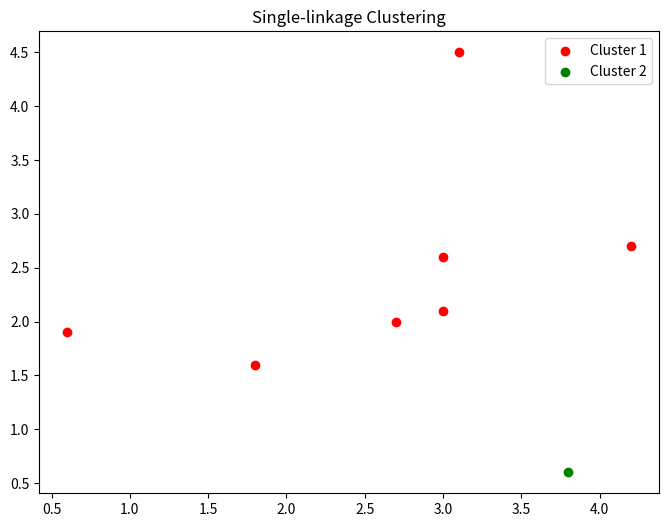

Write Python code to recreate this figure.
import numpy as np
import matplotlib.pyplot as plt

# Координаты точек
points = {
    'a': np.array([0.6, 1.9]),
    'b': np.array([1.8, 1.6]),
    'c': np.array([2.7, 2.0]),
    'd': np.array([3.0, 2.1]),
    'e': np.array([3.0, 2.6]),
    'f': np.array([3.1, 4.5]),
    'g': np.array([3.8, 0.6]),
    'h': np.array([4.2, 2.7])
}

# Преобразование векторов координат в матрицу
data_matrix = np.array(list(points.values()))

def max_similarity(data, k):
    clusters = [[i] for i in range(len(data))]
    while len(clusters) > k:
        max_similarity = 0
        merge_i, merge_j = 0, 0
        for i, cluster1 in enumerate(clusters):
            for j, cluster2 in enumerate(clusters):
                if i < j:
                    similarity = max([np.dot(data[p1], data[p2]) / (np.linalg.norm(data[p1]) * np.linalg.norm(data[p2])) for p1 in cluster1 for p2 in cluster2])
                    if similarity > max_similarity:
                        max_similarity = similarity
                        merge_i, merge_j = i, j
        clusters[merge_i].extend(clusters[merge_j])
        del clusters[merge_j]
    return clusters

# Single-linkage
single_link_clusters = max_similarity(data_matrix, 2)

# Визуализация
fig, axes = plt.subplots(1, 1, figsize=(8, 6))
colors = ['r', 'g']

# Single-linkage
for i, cluster_indices in enumerate(single_link_clusters):
    cluster_points = data_matrix[cluster_indices]
    axes.scatter(cluster_points[:, 0], cluster_points[:, 1], color=colors[i], label=f'Cluster {i + 1}')

axes.set_title('Single-linkage Clustering')
axes.legend()
plt.show()
